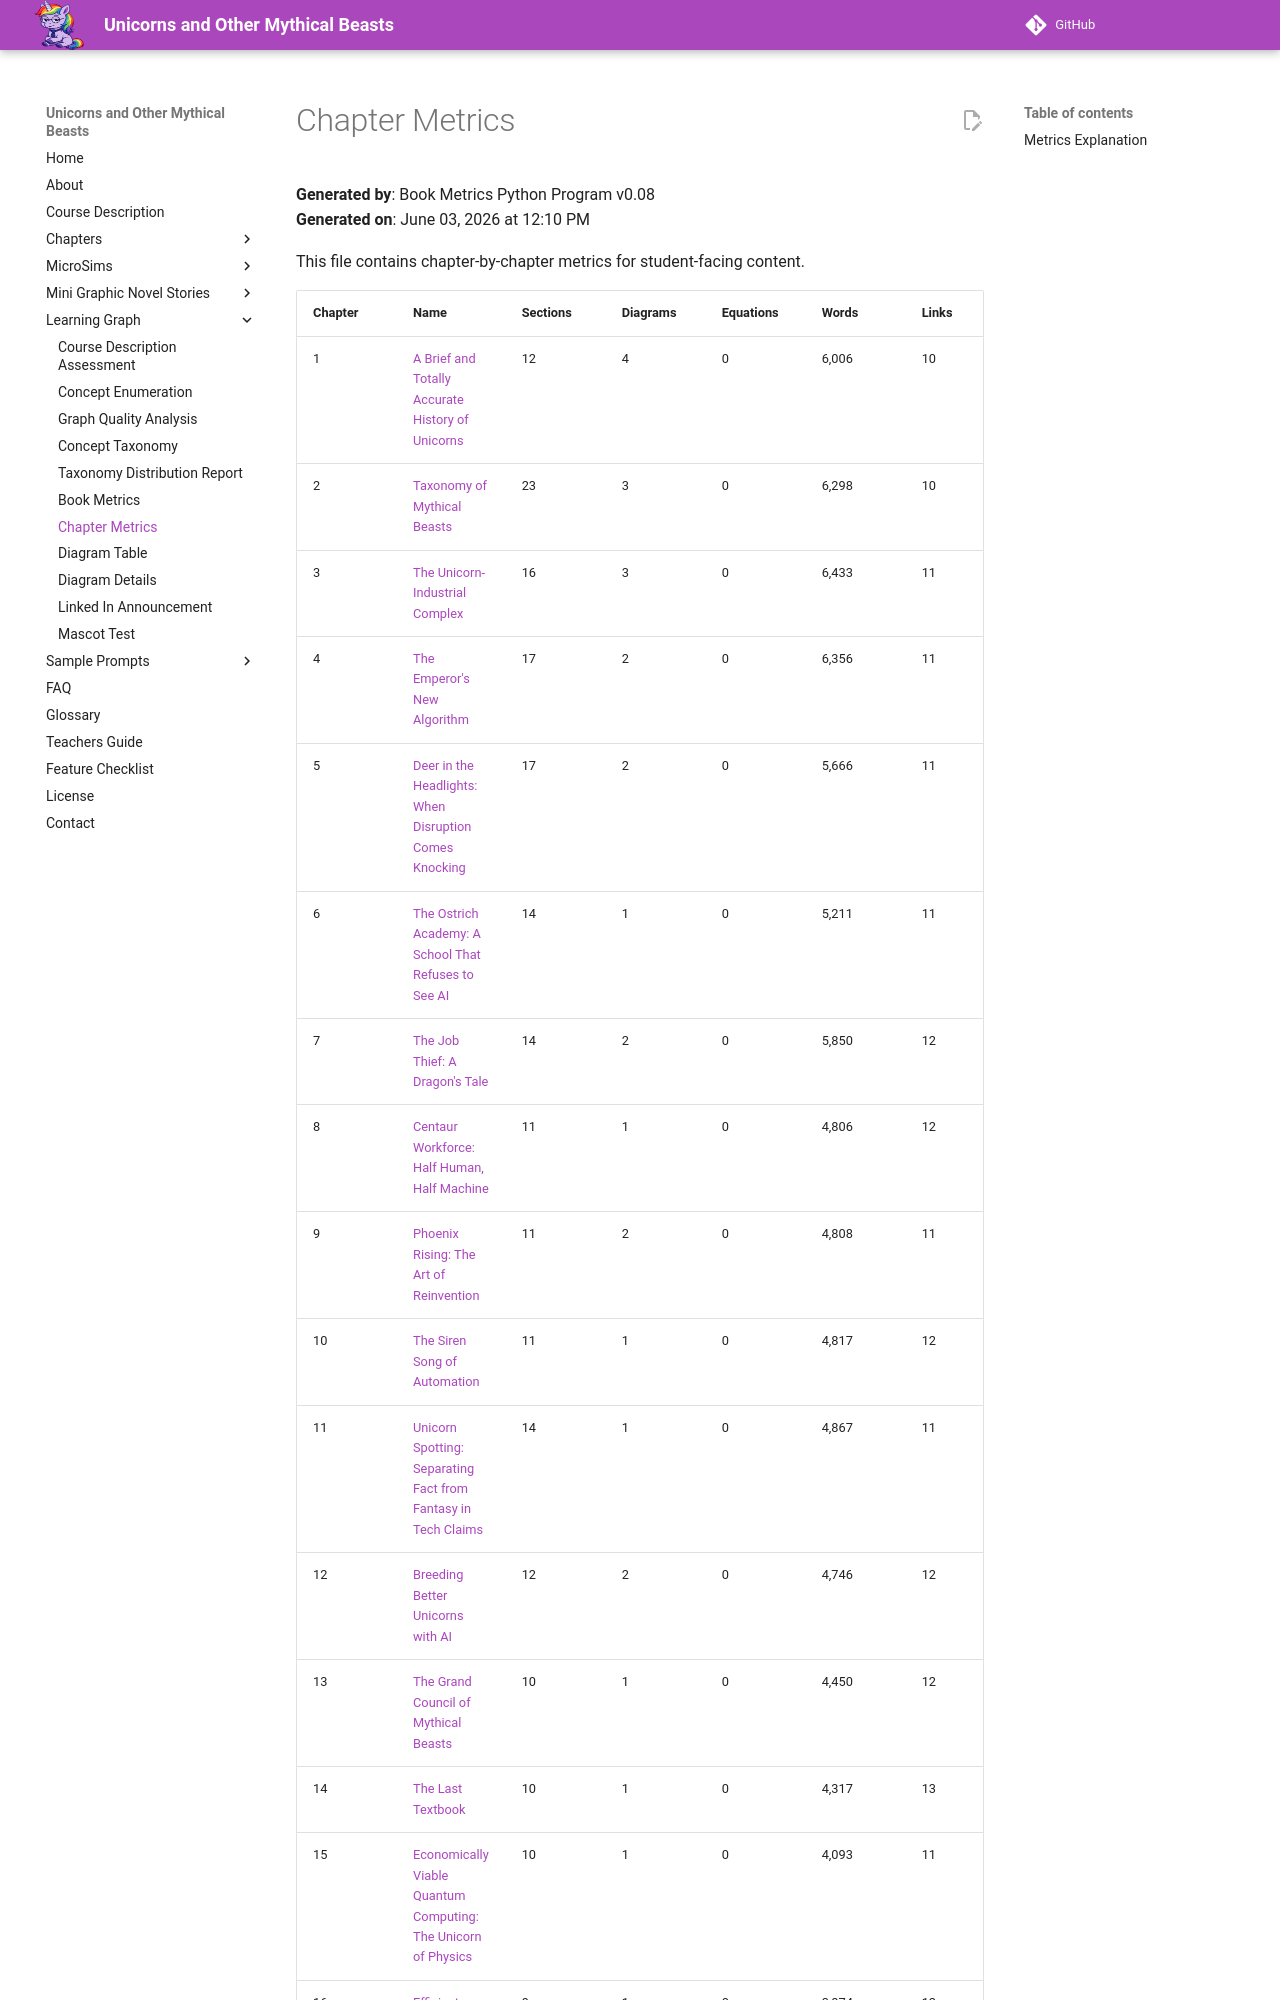

repository: dmccreary/unicorns · page: learning-graph/chapter-metrics/index.html · generator: mkdocs

# Chapter Metrics

**Generated by**: Book Metrics Python Program v0.08  
**Generated on**: June 03, 2026 at 12:10 PM

This file contains chapter-by-chapter metrics for student-facing content.

| Chapter | Name | Sections | Diagrams | Equations | Words | Links | Quiz | Refs |
|---------|------|----------|----------|-----------|-------|-------|------|------|
| 1 | [A Brief and Totally Accurate History of Unicorns](../chapters/01-history-of-unicorns/index.md) | 12 | 4 | 0 | 6,006 | 10 | 10 | 10 |
| 2 | [Taxonomy of Mythical Beasts](../chapters/02-taxonomy-of-mythical-beasts/index.md) | 23 | 3 | 0 | 6,298 | 10 | 10 | 10 |
| 3 | [The Unicorn-Industrial Complex](../chapters/03-unicorn-industrial-complex/index.md) | 16 | 3 | 0 | 6,433 | 11 | 10 | 10 |
| 4 | [The Emperor's New Algorithm](../chapters/04-emperors-new-algorithm/index.md) | 17 | 2 | 0 | 6,356 | 11 | 10 | 10 |
| 5 | [Deer in the Headlights: When Disruption Comes Knocking](../chapters/05-deer-in-the-headlights/index.md) | 17 | 2 | 0 | 5,666 | 11 | 10 | 10 |
| 6 | [The Ostrich Academy: A School That Refuses to See AI](../chapters/06-the-ostrich-academy/index.md) | 14 | 1 | 0 | 5,211 | 11 | 10 | 10 |
| 7 | [The Job Thief: A Dragon's Tale](../chapters/07-the-job-thief/index.md) | 14 | 2 | 0 | 5,850 | 12 | 10 | 10 |
| 8 | [Centaur Workforce: Half Human, Half Machine](../chapters/08-centaur-workforce/index.md) | 11 | 1 | 0 | 4,806 | 12 | 10 | 10 |
| 9 | [Phoenix Rising: The Art of Reinvention](../chapters/09-phoenix-rising/index.md) | 11 | 2 | 0 | 4,808 | 11 | 10 | 10 |
| 10 | [The Siren Song of Automation](../chapters/10-siren-song-of-automation/index.md) | 11 | 1 | 0 | 4,817 | 12 | 10 | 10 |
| 11 | [Unicorn Spotting: Separating Fact from Fantasy in Tech Claims](../chapters/11-unicorn-spotting/index.md) | 14 | 1 | 0 | 4,867 | 11 | 10 | 10 |
| 12 | [Breeding Better Unicorns with AI](../chapters/12-breeding-better-unicorns/index.md) | 12 | 2 | 0 | 4,746 | 12 | 10 | 10 |
| 13 | [The Grand Council of Mythical Beasts](../chapters/13-grand-council-of-mythical-beasts/index.md) | 10 | 1 | 0 | 4,450 | 12 | 10 | 10 |
| 14 | [The Last Textbook](../chapters/14-the-last-textbook/index.md) | 10 | 1 | 0 | 4,317 | 13 | 10 | 10 |
| 15 | [Economically Viable Quantum Computing: The Unicorn of Physics](../chapters/15-quantum-computing/index.md) | 10 | 1
